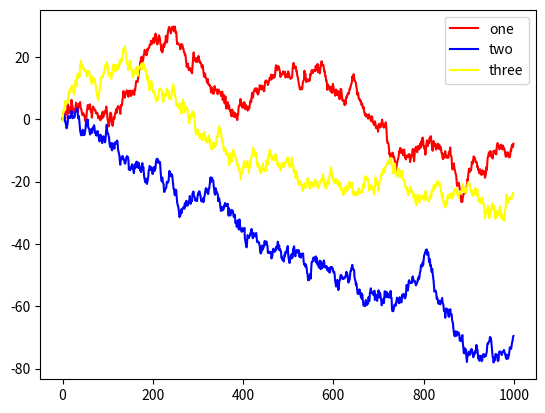

This figure's Python source:
import numpy as np
import matplotlib.pyplot as plt
from numpy.random import randn

def main():
	# points = np.arange(-5,5,0.01);
	# xs,ys = np.meshgrid(points,points);
	# z = np.sqrt(xs ** 2 + ys**2);
	
	x = np.linspace(-np.pi,np.pi,256,endpoint=True);
	C,S=np.cos(x),np.sin(x);
	plt.plot(x,C);
	plt.plot(x,S);
	plt.show();
	plt.savefig("test.png");
	
# figure 和 subplot
def main1():
	fig = plt.figure();
	ax1 = fig.add_subplot(2,2,1);
	ax2 = fig.add_subplot(2,2,2);
	ax3 = fig.add_subplot(2,2,3);
	ax4 = fig.add_subplot(2,2,4);
	plt.plot(np.random.randn(50).cumsum(),'k--');
	ax1.hist(np.random.randn(100),bins=20,color='r',alpha=0.1);
	ax2.scatter(np.arange(30),np.arange(30)+3*np.random.randn(30),color='y');
	fig.show();

# subplots
def main2():
	fig,axes = plt.subplots(2,3);
	plt.subplots_adjust(wspace=0,hspace=0);
	
	axes[0][0].plot(np.random.randn(30).cumsum(),'ko--');
	axes[0][1].plot(np.random.randn(30).cumsum(), color='r', linestyle='dashed', marker='o')
	fig.show();
	
# 标题、刻度等设置
def main3():
	fig = plt.figure();
	ax = fig.add_subplot(1,1,1);
	ax.plot(np.random.randn(1000).cumsum(),color='r');
	ticks = ax.set_xticks([0, 250, 500, 750, 1000]);
	labels = ax.set_xticklabels(['one', 'two', 'three', 'four', 'five'],rotation=30, fontsize='small');
	ax.set_title('this is title');
	ax.set_xlabel('stage');
	fig.show();
	
# 图例
def main4():
	fig = plt.figure();
	ax = fig.add_subplot(1,1,1);
	ax.plot(randn(1000).cumsum(),'k',label='one',color='r');
	ax.plot(randn(1000).cumsum(),'k',label='two',color='b');
	ax.plot(randn(1000).cumsum(),'k',label='three',color="#ffff00");
	ax.legend(loc='best');
	fig.show();

if __name__ == "__main__":
	main4();